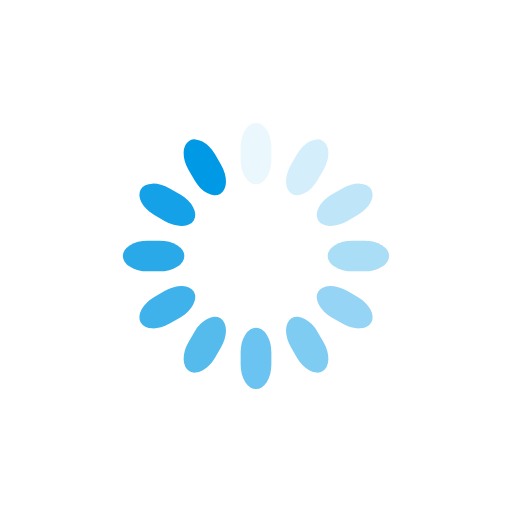
t = 0.00 s
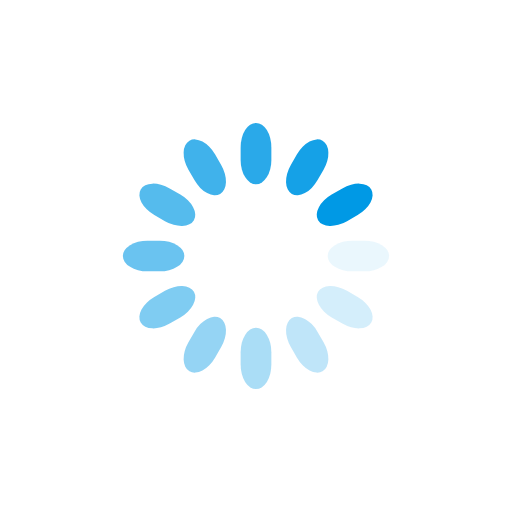
t = 0.25 s
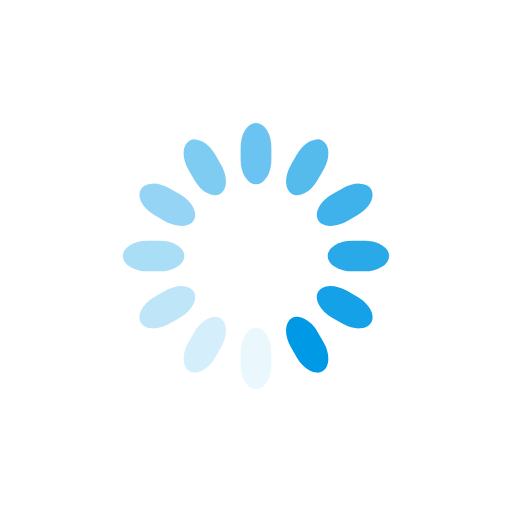
t = 0.50 s
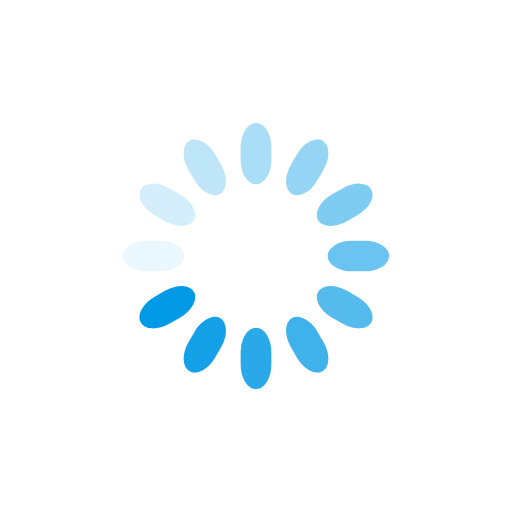
t = 0.75 s

The animated SVG that drew these frames (rendered in a browser with its animation timeline set to each time). Animation: 12 SMIL elements (animate=12); one cycle of 1.00 s, repeats indefinitely.

<svg class="lds-spinner" width="200px"  height="200px"  xmlns="http://www.w3.org/2000/svg" xmlns:xlink="http://www.w3.org/1999/xlink" viewBox="0 0 100 100" preserveAspectRatio="xMidYMid" style="background: none;"><g transform="rotate(0 50 50)">
  <rect x="47" y="24" rx="9.4" ry="4.8" width="6" height="12" fill="#0099e5">
    <animate attributeName="opacity" values="1;0" keyTimes="0;1" dur="1s" begin="-0.9166666666666666s" repeatCount="indefinite"></animate>
  </rect>
</g><g transform="rotate(30 50 50)">
  <rect x="47" y="24" rx="9.4" ry="4.8" width="6" height="12" fill="#0099e5">
    <animate attributeName="opacity" values="1;0" keyTimes="0;1" dur="1s" begin="-0.8333333333333334s" repeatCount="indefinite"></animate>
  </rect>
</g><g transform="rotate(60 50 50)">
  <rect x="47" y="24" rx="9.4" ry="4.8" width="6" height="12" fill="#0099e5">
    <animate attributeName="opacity" values="1;0" keyTimes="0;1" dur="1s" begin="-0.75s" repeatCount="indefinite"></animate>
  </rect>
</g><g transform="rotate(90 50 50)">
  <rect x="47" y="24" rx="9.4" ry="4.8" width="6" height="12" fill="#0099e5">
    <animate attributeName="opacity" values="1;0" keyTimes="0;1" dur="1s" begin="-0.6666666666666666s" repeatCount="indefinite"></animate>
  </rect>
</g><g transform="rotate(120 50 50)">
  <rect x="47" y="24" rx="9.4" ry="4.8" width="6" height="12" fill="#0099e5">
    <animate attributeName="opacity" values="1;0" keyTimes="0;1" dur="1s" begin="-0.5833333333333334s" repeatCount="indefinite"></animate>
  </rect>
</g><g transform="rotate(150 50 50)">
  <rect x="47" y="24" rx="9.4" ry="4.8" width="6" height="12" fill="#0099e5">
    <animate attributeName="opacity" values="1;0" keyTimes="0;1" dur="1s" begin="-0.5s" repeatCount="indefinite"></animate>
  </rect>
</g><g transform="rotate(180 50 50)">
  <rect x="47" y="24" rx="9.4" ry="4.8" width="6" height="12" fill="#0099e5">
    <animate attributeName="opacity" values="1;0" keyTimes="0;1" dur="1s" begin="-0.4166666666666667s" repeatCount="indefinite"></animate>
  </rect>
</g><g transform="rotate(210 50 50)">
  <rect x="47" y="24" rx="9.4" ry="4.8" width="6" height="12" fill="#0099e5">
    <animate attributeName="opacity" values="1;0" keyTimes="0;1" dur="1s" begin="-0.3333333333333333s" repeatCount="indefinite"></animate>
  </rect>
</g><g transform="rotate(240 50 50)">
  <rect x="47" y="24" rx="9.4" ry="4.8" width="6" height="12" fill="#0099e5">
    <animate attributeName="opacity" values="1;0" keyTimes="0;1" dur="1s" begin="-0.25s" repeatCount="indefinite"></animate>
  </rect>
</g><g transform="rotate(270 50 50)">
  <rect x="47" y="24" rx="9.4" ry="4.8" width="6" height="12" fill="#0099e5">
    <animate attributeName="opacity" values="1;0" keyTimes="0;1" dur="1s" begin="-0.16666666666666666s" repeatCount="indefinite"></animate>
  </rect>
</g><g transform="rotate(300 50 50)">
  <rect x="47" y="24" rx="9.4" ry="4.8" width="6" height="12" fill="#0099e5">
    <animate attributeName="opacity" values="1;0" keyTimes="0;1" dur="1s" begin="-0.08333333333333333s" repeatCount="indefinite"></animate>
  </rect>
</g><g transform="rotate(330 50 50)">
  <rect x="47" y="24" rx="9.4" ry="4.8" width="6" height="12" fill="#0099e5">
    <animate attributeName="opacity" values="1;0" keyTimes="0;1" dur="1s" begin="0s" repeatCount="indefinite"></animate>
  </rect>
</g></svg>
